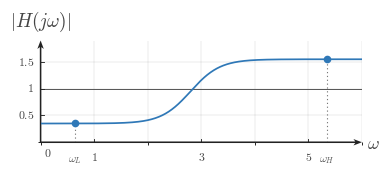

Write Python code to recreate this figure. (Note: this script raises an exception after producing the figure.)

from __future__ import annotations

from pathlib import Path

import matplotlib

matplotlib.use("Agg")

import matplotlib.pyplot as plt
import numpy as np
from matplotlib.ticker import MultipleLocator

BACKGROUND_COLOR = "white"

def configure_matplotlib():
    plt.rcParams.update(
        {
            "mathtext.fontset": "cm",
            "font.family": "serif",
            "figure.facecolor": BACKGROUND_COLOR,
            "axes.facecolor": BACKGROUND_COLOR,
            "savefig.facecolor": BACKGROUND_COLOR,
            "savefig.edgecolor": BACKGROUND_COLOR,
        }
    )

configure_matplotlib()

CANONICAL_DPI = 300
PX_PER_DATA_UNIT = 150
MARGIN_LEFT_PX = 115
MARGIN_RIGHT_PX = 120
MARGIN_BOTTOM_PX = 95
MARGIN_TOP_PX = 110

SIGNAL_COLOR = "#2f78b7"
AXIS_COLOR = "#222222"
LABEL_COLOR = "#444444"
TICK_LABEL_COLOR = "#444444"
GRID_COLOR = "#000000"
GUIDE_COLOR = "#777777"
ANNOTATION_COLOR = "#555555"

GRID_ALPHA = 0.18
GUIDE_DASH_STYLE = (0, (1.1, 2.4))

def px_to_pt(px):
    return px * 72 / CANONICAL_DPI

def px_to_data(px):
    return px / PX_PER_DATA_UNIT

SIGNAL_LW = px_to_pt(7.1)
SMOOTH_SIGNAL_LW = px_to_pt(5.2)
TICK_LW = px_to_pt(2.7)
GRID_LW = px_to_pt(1.3)
GUIDE_LW = px_to_pt(3.3)
ANNOTATION_LW = px_to_pt(2.9)

TICK_LABEL_SIZE = px_to_pt(35.6)
AXIS_LABEL_SIZE = px_to_pt(53.3)
TOP_LABEL_SIZE = px_to_pt(57.8)
ANNOTATION_SIZE = px_to_pt(33.3)

TICK_HALF_LEN = px_to_data(8.25)
X_TICK_LABEL_Y = -px_to_data(24)
Y_TICK_LABEL_X = px_to_data(18)
ORIGIN_LABEL_X = px_to_data(9)
ORIGIN_LABEL_Y = -px_to_data(12)
X_AXIS_LABEL_X_PAD = px_to_data(15)
X_AXIS_LABEL_Y = -px_to_data(4.5)
Y_AXIS_LABEL_Y_PAD = px_to_data(18)

OPEN_MARKER_SIZE = px_to_pt(20.0)
CLOSED_MARKER_SIZE = px_to_pt(17.8)
ENDPOINT_EDGEWIDTH = px_to_pt(5.1)

AXIS_ARROW_SHAFT_WIDTH_DATA = px_to_data(4.3)
AXIS_ARROW_KW = dict(
    angles="xy",
    scale_units="xy",
    scale=1,
    units="xy",
    width=AXIS_ARROW_SHAFT_WIDTH_DATA,
    headwidth=4.2,
    headlength=5.5,
    headaxislength=4.3,
    color=AXIS_COLOR,
    pivot="tail",
    clip_on=False,
    zorder=2,
)

def make_ct_signal_figure(xlim, ylim, *, dpi=CANONICAL_DPI):
    x_range = float(xlim[1]) - float(xlim[0])
    y_range = float(ylim[1]) - float(ylim[0])
    if x_range <= 0 or y_range <= 0:
        raise ValueError("xlim and ylim must define increasing ranges")

    axes_w_px = x_range * PX_PER_DATA_UNIT
    axes_h_px = y_range * PX_PER_DATA_UNIT
    fig_w_px = MARGIN_LEFT_PX + axes_w_px + MARGIN_RIGHT_PX
    fig_h_px = MARGIN_BOTTOM_PX + axes_h_px + MARGIN_TOP_PX

    fig, ax = plt.subplots(
        figsize=(fig_w_px / dpi, fig_h_px / dpi),
        dpi=dpi,
        facecolor=BACKGROUND_COLOR,
        constrained_layout=True,
    )
    return fig, ax

def math_label(value):
    if isinstance(value, str):
        return value
    numeric = float(value)
    rounded = round(numeric)
    if np.isclose(numeric, rounded):
        return rf"${int(rounded)}$"
    return rf"${numeric:g}$"

def setup_frequency_response_axes(
    ax,
    *,
    xlim,
    ylim,
    xticks,
    yticks,
    x_axis_label=r"$\omega$",
    y_axis_label=r"$|H(j\omega)|$",
    show_grid=True,
    show_origin=True,
    y_tick_label_side="left",
    x_minor_grid_step=1,
    y_minor_grid_step=0.5,
    equal_aspect=True,
):
    ax.set_xlim(*xlim)
    ax.set_ylim(*ylim)

    if equal_aspect:
        ax.set_aspect("equal", adjustable="box")

    ax.set_xticks(xticks)
    ax.set_yticks(yticks)
    ax.xaxis.set_minor_locator(MultipleLocator(x_minor_grid_step))
    ax.yaxis.set_minor_locator(MultipleLocator(y_minor_grid_step))

    if show_grid:
        ax.grid(True, which="both", linewidth=GRID_LW, alpha=GRID_ALPHA, color=GRID_COLOR)
        ax.set_axisbelow(True)

    for spine in ax.spines.values():
        spine.set_visible(False)

    ax.tick_params(left=False, bottom=False, labelleft=False, labelbottom=False)

    x_axis_start, x_axis_end = xlim
    y_axis_start, y_axis_end = ylim
    ax.quiver(x_axis_start, 0, x_axis_end - x_axis_start, 0, **AXIS_ARROW_KW)
    ax.quiver(0, y_axis_start, 0, y_axis_end - y_axis_start, **AXIS_ARROW_KW)

    for t in xticks:
        if abs(float(t)) < 1e-12:
            continue
        ax.plot([t, t], [-TICK_HALF_LEN, TICK_HALF_LEN], color=AXIS_COLOR, lw=TICK_LW, zorder=5)
        ax.text(t, X_TICK_LABEL_Y, math_label(t), fontsize=TICK_LABEL_SIZE, ha="center", va="top", color=TICK_LABEL_COLOR, zorder=6)

    for y in yticks:
        if abs(float(y)) < 1e-12:
            continue
        ax.plot([-TICK_HALF_LEN, TICK_HALF_LEN], [y, y], color=AXIS_COLOR, lw=TICK_LW, zorder=5)
        if y_tick_label_side == "right":
            ax.text(Y_TICK_LABEL_X, y, math_label(y), fontsize=TICK_LABEL_SIZE, ha="left", va="center", color=TICK_LABEL_COLOR, zorder=6)
        else:
            ax.text(-Y_TICK_LABEL_X, y, math_label(y), fontsize=TICK_LABEL_SIZE, ha="right", va="center", color=TICK_LABEL_COLOR, zorder=6)

    if show_origin:
        ax.text(ORIGIN_LABEL_X, ORIGIN_LABEL_Y, r"$0$", fontsize=TICK_LABEL_SIZE, ha="left", va="top", color=TICK_LABEL_COLOR, zorder=6)

    ax.text(x_axis_end + X_AXIS_LABEL_X_PAD, X_AXIS_LABEL_Y, x_axis_label, fontsize=AXIS_LABEL_SIZE, ha="left", va="center", color=LABEL_COLOR, clip_on=False)
    ax.text(0, y_axis_end + Y_AXIS_LABEL_Y_PAD, y_axis_label, fontsize=TOP_LABEL_SIZE, ha="center", va="bottom", color=LABEL_COLOR, clip_on=False)

def plot_smooth_signal(ax, t, x, *, lw=SMOOTH_SIGNAL_LW, color=SIGNAL_COLOR, zorder=4):
    ax.plot(t, x, color=color, linewidth=lw, solid_capstyle="round", zorder=zorder)

def draw_dotted_guide(ax, x_values, y_values):
    ax.plot(x_values, y_values, color=GUIDE_COLOR, linewidth=GUIDE_LW, linestyle=GUIDE_DASH_STYLE, zorder=3)

def draw_unity_reference_line(ax, *, xlim, y=1.0):
    ax.plot([xlim[0], xlim[1]], [y, y], color=ANNOTATION_COLOR, linewidth=ANNOTATION_LW, linestyle="-", zorder=3)

def mark_endpoint(ax, x, y, label, *, label_y=-0.24):
    draw_dotted_guide(ax, [x, x], [0, y])
    ax.plot(
        x,
        y,
        marker="o",
        markersize=CLOSED_MARKER_SIZE,
        markerfacecolor=SIGNAL_COLOR,
        markeredgecolor=SIGNAL_COLOR,
        markeredgewidth=ENDPOINT_EDGEWIDTH,
        linestyle="None",
        zorder=6,
    )
    ax.text(x, label_y, label, fontsize=ANNOTATION_SIZE, ha="center", va="top", color=ANNOTATION_COLOR)

def save_figure(fig, output_path, *, dpi=CANONICAL_DPI):
    path = Path(output_path)
    path.parent.mkdir(parents=True, exist_ok=True)
    fig.savefig(path, dpi=dpi, bbox_inches="tight", facecolor=BACKGROUND_COLOR, edgecolor=BACKGROUND_COLOR)
    plt.close(fig)
    return path

OUTPUT_PATH = Path(r"/home/jake/Developer/MA/PIPELINE/Electrical-and-Computer-Engineering/2-Build-Lessons/4-Image-Generation/1-Outputs/Continuous-Time-Signal-Processing/10.2--interpreting-frequency-response-Images/images/l007-s004-te-section-004.png")


def response(x):
    s = 0.5 * (1.0 + np.tanh((x - 2.8) / 0.55))
    return 0.35 + (1.55 - 0.35) * s


def main():
    xlim = (0.0, 6.0)
    ylim = (0.0, 1.9)
    fig, ax = make_ct_signal_figure(xlim, ylim)
    setup_frequency_response_axes(
        ax,
        xlim=xlim,
        ylim=ylim,
        xticks=[1, 3, 5],
        yticks=[0.5, 1.0, 1.5],
    )
    draw_unity_reference_line(ax, xlim=xlim, y=1.0)

    x = np.linspace(0.0, 6.0, 801)
    y = response(x)
    plot_smooth_signal(ax, x, y)

    x_low = 0.65
    x_high = 5.35
    mark_endpoint(ax, x_low, response(x_low), r"$\omega_L$")
    mark_endpoint(ax, x_high, response(x_high), r"$\omega_H$")

    save_figure(fig, OUTPUT_PATH)


if __name__ == "__main__":
    main()
